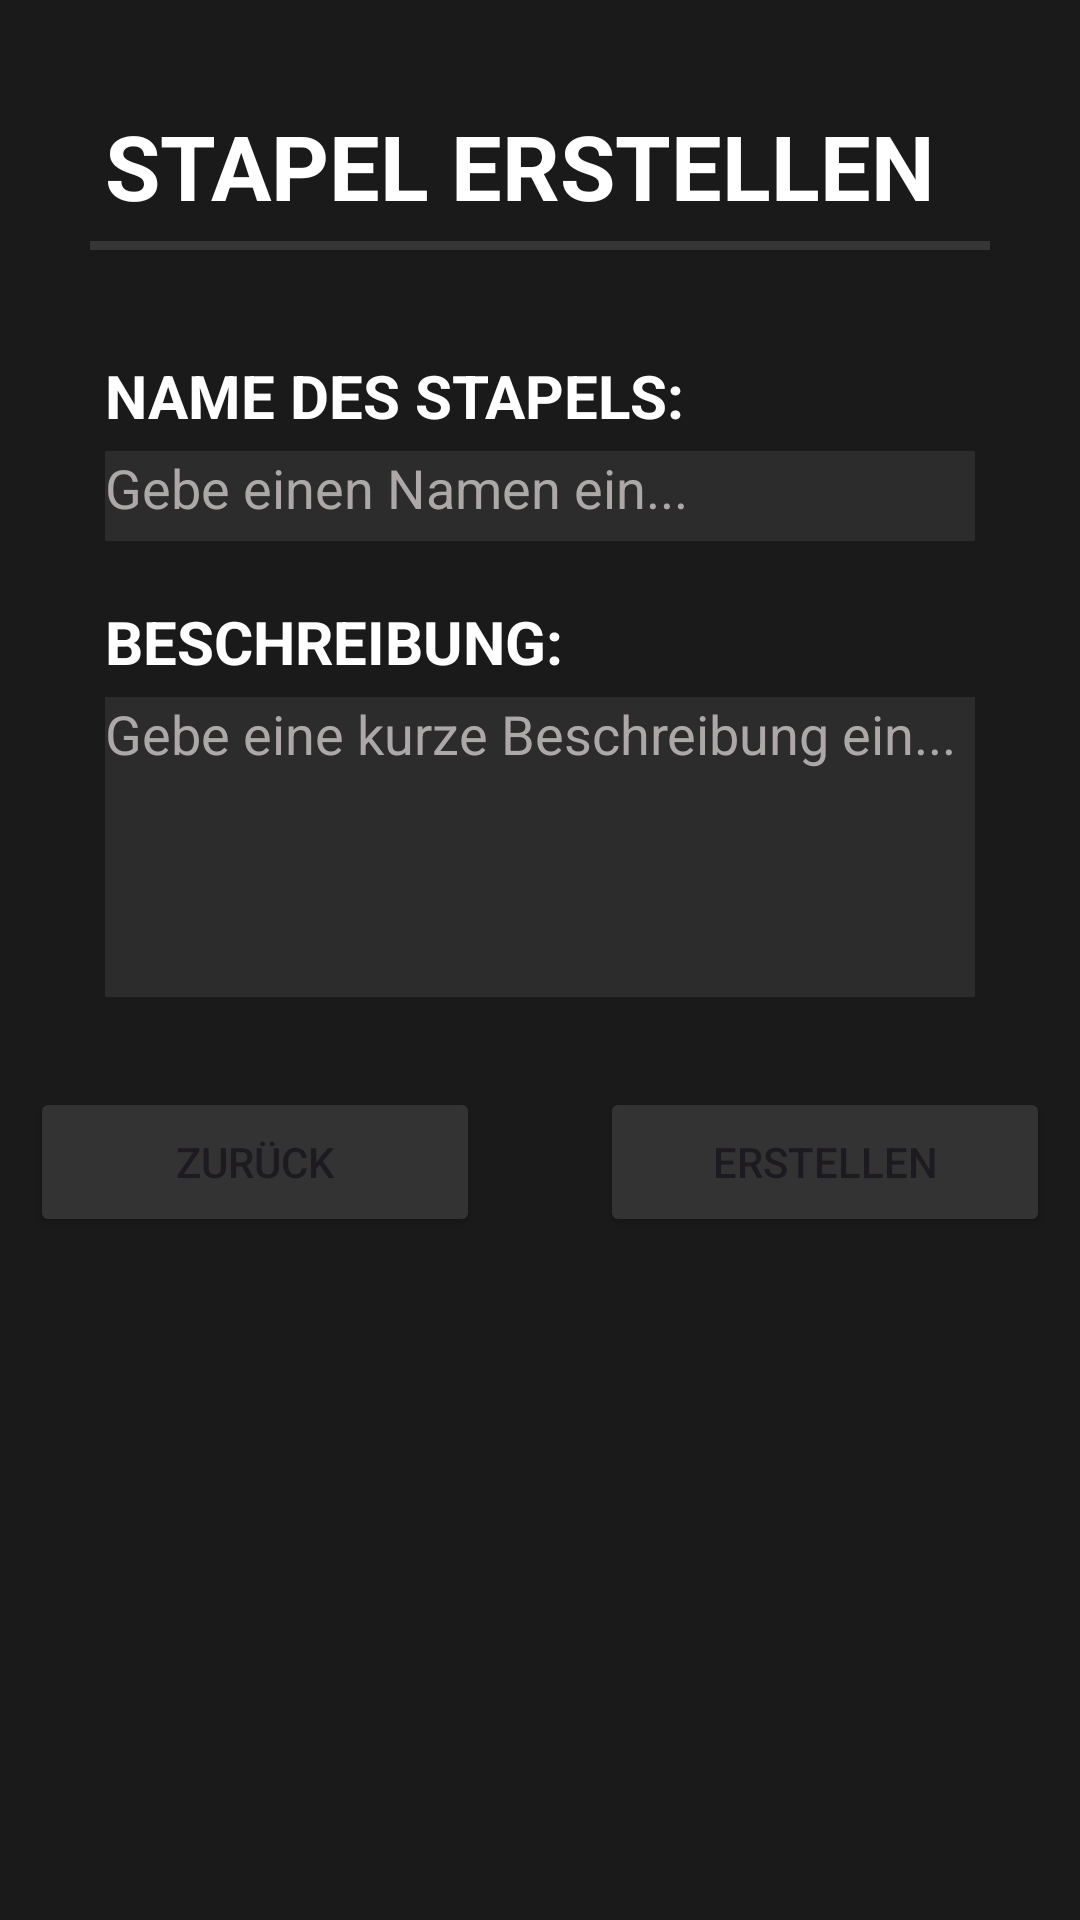

Android layout source for this screen:
<!-- AndroidManifest.xml: application theme Theme.GoalApp -->
<!-- res/layout/activity_stapel_erstellen.xml -->
<?xml version="1.0" encoding="utf-8"?>
<androidx.constraintlayout.widget.ConstraintLayout xmlns:android="http://schemas.android.com/apk/res/android"
    android:layout_width="match_parent"
    android:layout_height="match_parent"
    xmlns:app="http://schemas.android.com/apk/res-auto">

    <LinearLayout
        android:layout_width="match_parent"
        android:layout_height="match_parent"
        android:background="@color/darkmode1"
        android:orientation="vertical">

        <TextView
            android:id="@+id/stapelErzeugenHeader"
            android:layout_width="match_parent"
            android:layout_height="wrap_content"
            android:layout_marginHorizontal="35dp"
            android:layout_marginTop="35dp"
            android:layout_marginBottom="5dp"
            android:text="STAPEL ERSTELLEN"
            android:textStyle="bold"
            android:textColor="@color/white"
            android:textSize="30dp" />

        <View
            android:id="@+id/divider"
            android:layout_width="match_parent"
            android:layout_height="3dp"
            android:background="?android:attr/listDivider"
            android:layout_marginHorizontal="30dp"
            android:backgroundTint="@color/white"/>

        <TextView
            android:id="@+id/stapelErzeugenNameHeader"
            android:layout_width="match_parent"
            android:layout_height="wrap_content"
            android:layout_marginHorizontal="35dp"
            android:layout_marginTop="35dp"
            android:layout_marginBottom="5dp"
            android:text="NAME DES STAPELS:"
            android:textStyle="bold"
            android:textColor="@color/white"
            android:textSize="20dp" />

        <EditText
            android:id="@+id/nameEdit"
            android:layout_width="match_parent"
            android:layout_height="30dp"
            android:layout_marginHorizontal="35dp"
            android:layout_marginBottom="5dp"
            android:background="@color/darkmode4"
            android:hint="Gebe einen Namen ein..."
            android:gravity="top"
            android:textColorHint="@color/lightgrey"
            android:textColor="@color/white"/>

        <TextView
            android:id="@+id/stapelErzeugenBeschrHeader"
            android:layout_width="match_parent"
            android:layout_height="wrap_content"
            android:layout_marginHorizontal="35dp"
            android:layout_marginTop="15dp"
            android:layout_marginBottom="5dp"
            android:text="BESCHREIBUNG:"
            android:textStyle="bold"
            android:textColor="@color/white"
            android:textSize="20dp" />


        <EditText
            android:id="@+id/beschreibungEdit"
            android:layout_width="match_parent"
            android:layout_height="100dp"
            android:layout_marginHorizontal="35dp"
            android:background="@color/darkmode4"
            android:hint="Gebe eine kurze Beschreibung ein..."
            android:gravity="left"
            android:textColorHint="@color/lightgrey"
            android:textColor="@color/white"/>

        <LinearLayout
            android:layout_width="match_parent"
            android:layout_height="wrap_content"
            android:layout_marginVertical="30dp"
            android:gravity="center_horizontal"
            android:orientation="horizontal">

            <Button
                android:id="@+id/zurueck"
                android:layout_width="150dp"
                android:layout_height="50dp"
                android:layout_marginHorizontal="20dp"
                android:backgroundTint="@color/darkmode5"
                android:text="ZURÜCK"
                app:cornerRadius="2dp" />

            <Button
                android:id="@+id/speichern"
                android:layout_width="150dp"
                android:layout_height="50dp"
                android:layout_marginHorizontal="20dp"
                android:backgroundTint="@color/darkmode5"
                android:text="ERSTELLEN"
                app:cornerRadius="2dp" />

        </LinearLayout>

    </LinearLayout>

</androidx.constraintlayout.widget.ConstraintLayout>
<!-- resources referenced by this layout -->
<resources>
  <color name="darkmode1">#1a1a1a</color>
  <color name="darkmode4">#2c2c2c</color>
  <color name="darkmode5">#333333</color>
  <color name="lightgrey">#ada8a8</color>
  <color name="white">#FFFFFFFF</color>
  <style name="Theme.GoalApp" parent="Base.Theme.GoalApp" />
  <style name="Base.Theme.GoalApp" parent="Theme.Material3.DayNight">
          
          
      </style>
</resources>
